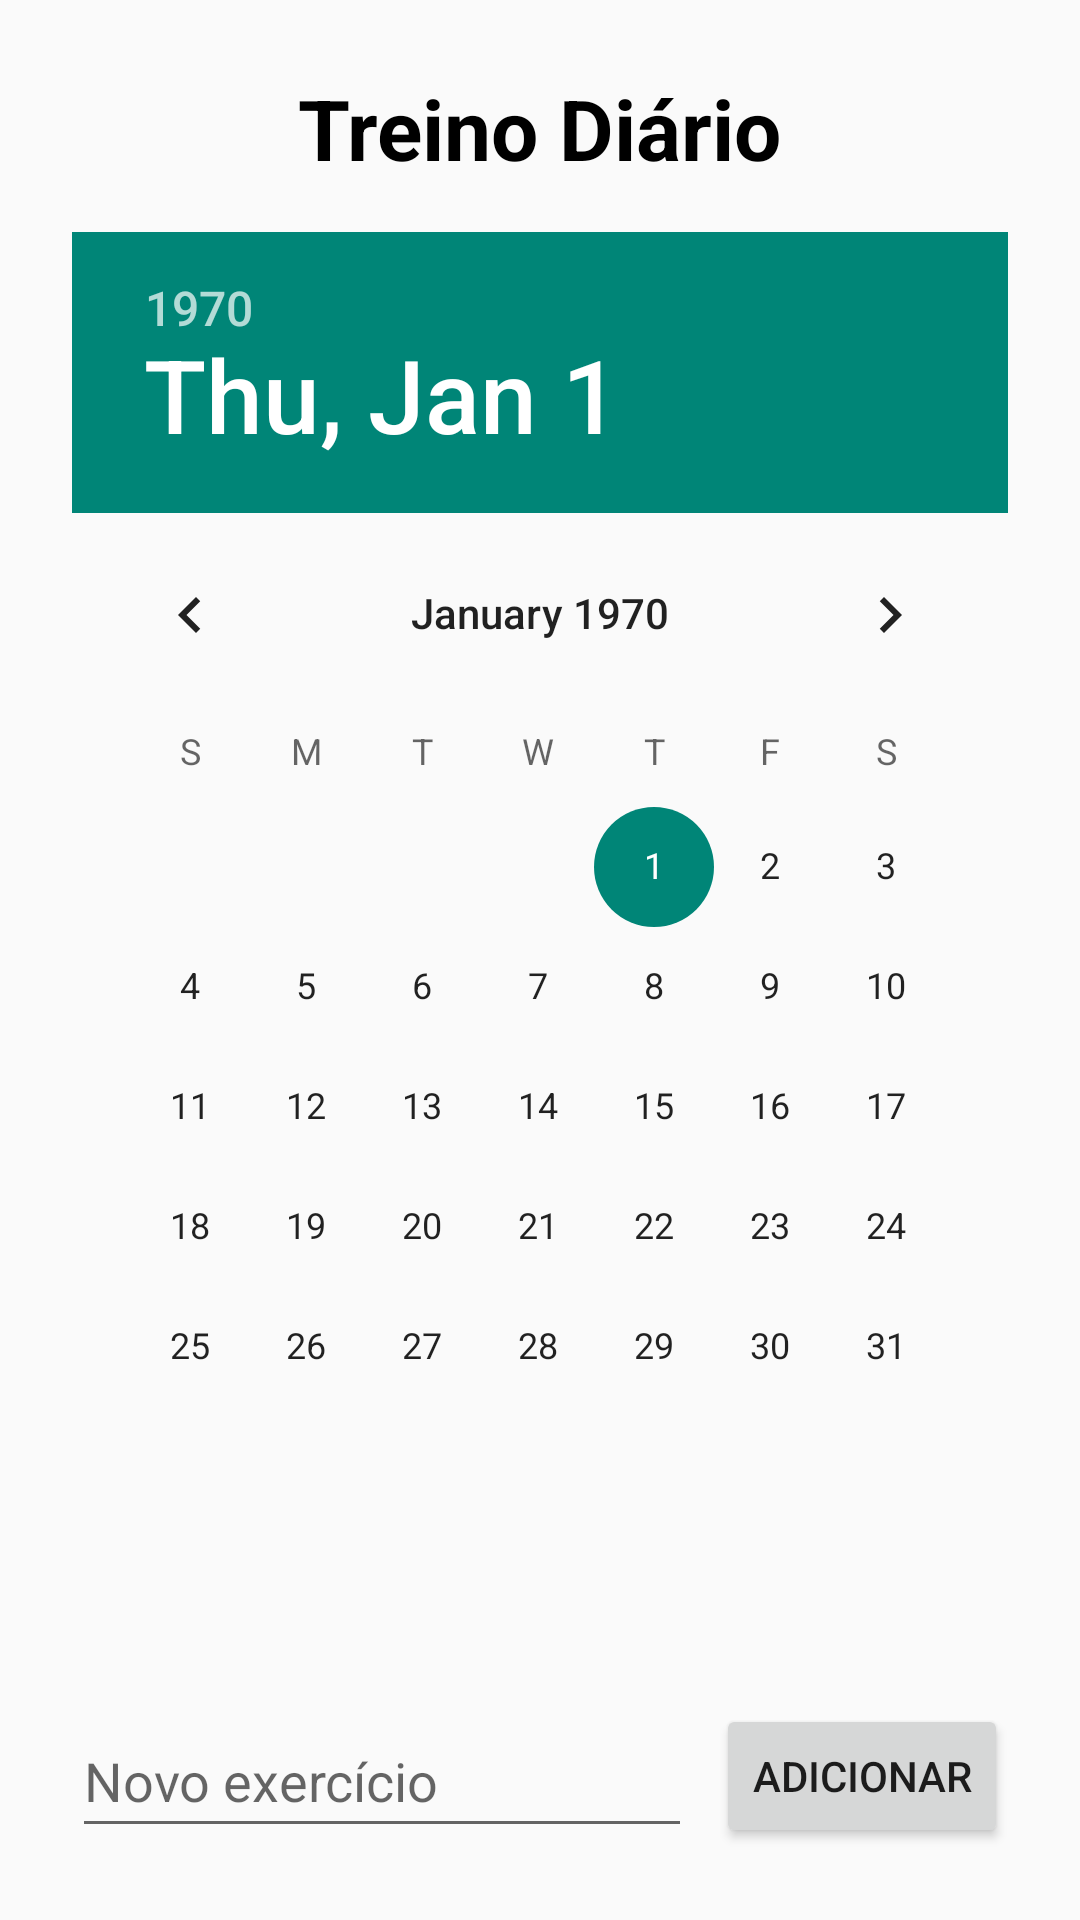

This screen was rendered from an Android layout file. Write that file and the resources it references.
<!-- AndroidManifest.xml: application theme Theme.Lyrun -->
<!-- res/layout/activity_treino.xml -->
<?xml version="1.0" encoding="utf-8"?>
<LinearLayout
        xmlns:android="http://schemas.android.com/apk/res/android"
        android:layout_width="match_parent"
        android:layout_height="match_parent"
        android:orientation="vertical"
        android:padding="24dp"
        android:background="?android:attr/windowBackground">

    <TextView
            android:id="@+id/tvTreinoTitle"
            android:layout_width="wrap_content"
            android:layout_height="wrap_content"
            android:text="Treino Diário"
            android:textSize="28sp"
            android:textStyle="bold"
            android:textColor="@android:color/black"
            android:layout_gravity="center_horizontal"
            android:layout_marginBottom="16dp"/>

    <DatePicker
            android:id="@+id/datePicker"
            android:layout_width="wrap_content"
            android:layout_height="wrap_content"
            android:calendarViewShown="false"
            android:layout_gravity="center_horizontal"
            android:layout_marginBottom="16dp"/>

    <androidx.recyclerview.widget.RecyclerView
            android:id="@+id/rvTreino"
            android:layout_width="match_parent"
            android:layout_height="0dp"
            android:layout_weight="1"
            android:clipToPadding="false"
            android:paddingBottom="8dp"/>

    <LinearLayout
            android:layout_width="match_parent"
            android:layout_height="wrap_content"
            android:orientation="horizontal"
            android:gravity="center_vertical"
            android:paddingTop="8dp">

        <EditText
                android:id="@+id/etNovoExercicio"
                android:layout_width="0dp"
                android:layout_height="wrap_content"
                android:layout_weight="1"
                android:hint="Novo exercício"
                android:inputType="text"
                android:minHeight="48dp"/>

        <Button
                android:id="@+id/btnAddExercicio"
                android:layout_width="wrap_content"
                android:layout_height="wrap_content"
                android:text="Adicionar"
                android:layout_marginStart="8dp"/>

    </LinearLayout>

</LinearLayout>
<!-- resources referenced by this layout -->
<resources>
  <style name="Theme.Lyrun" parent="Theme.AppCompat.Light.NoActionBar" />
</resources>
